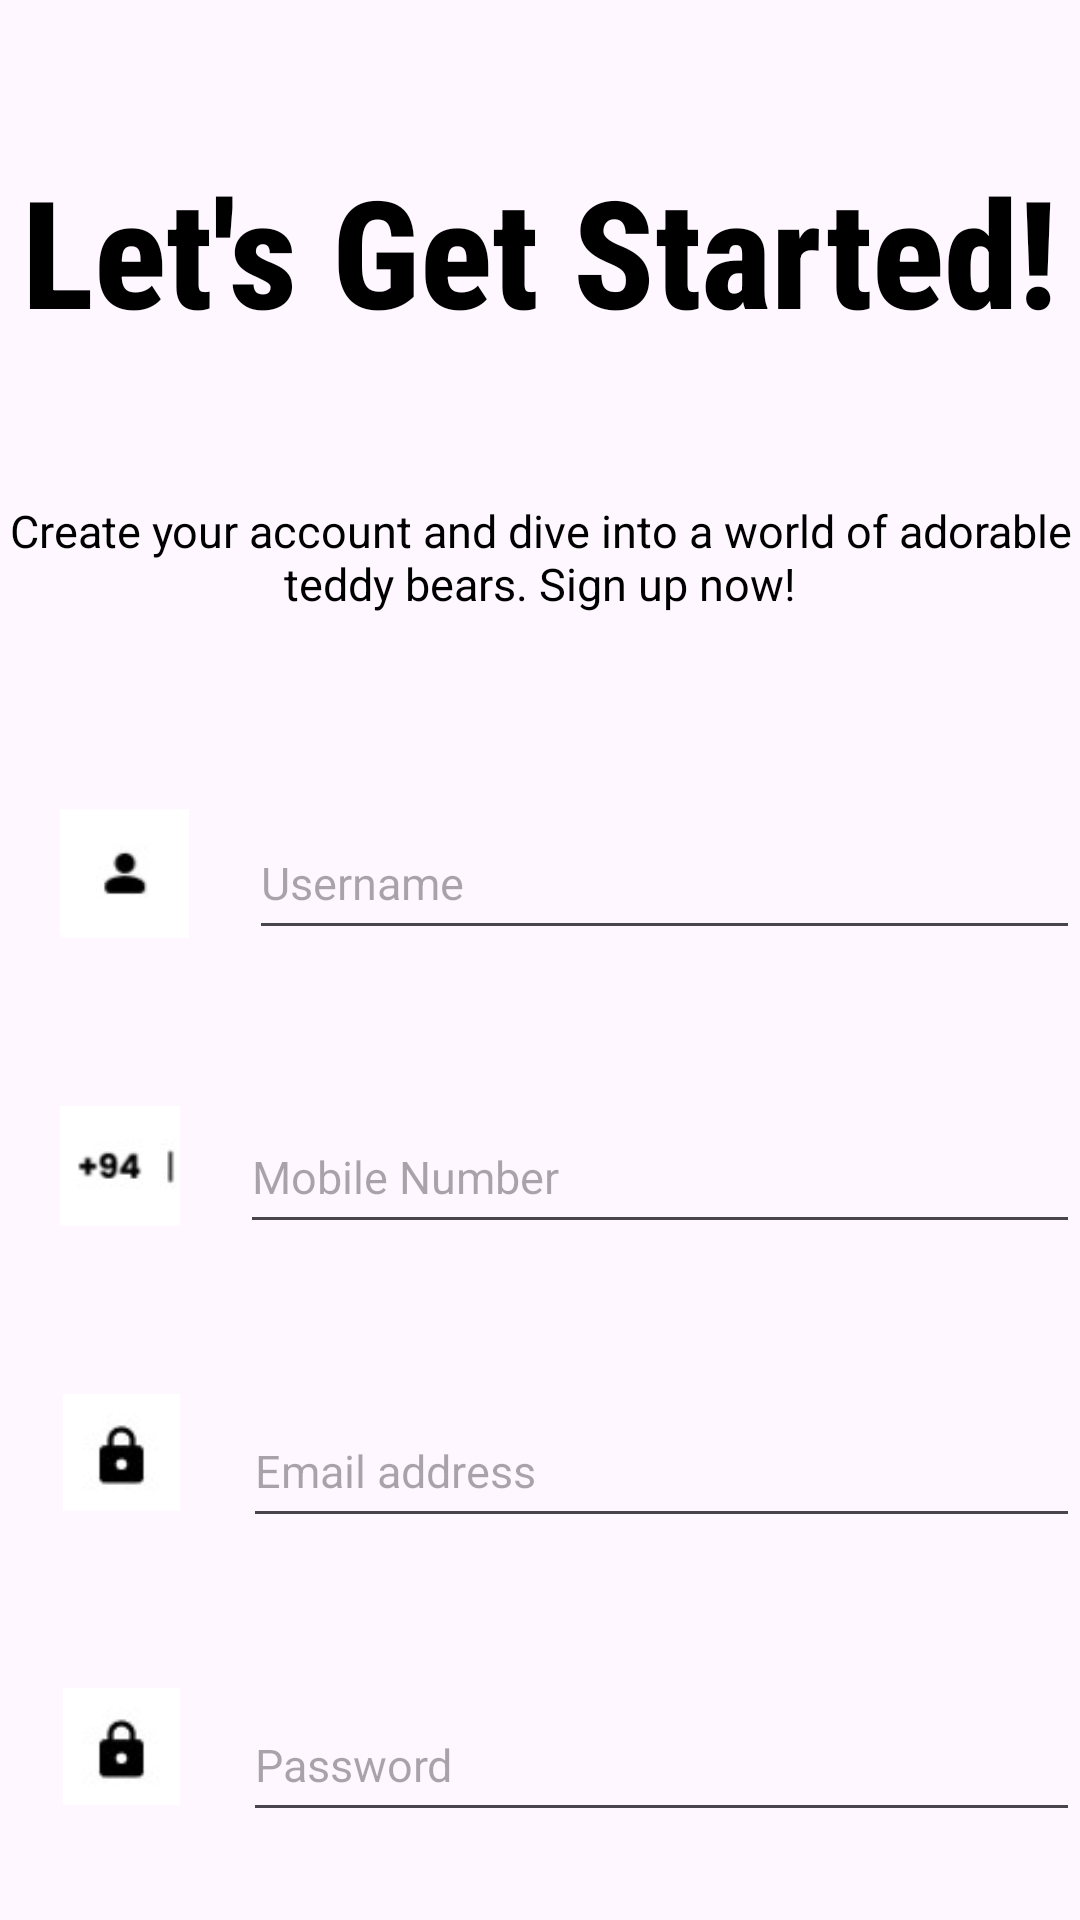

Reconstruct the res/layout file that produces this screen, plus the resources it refers to.
<!-- AndroidManifest.xml: application theme Theme.TeddyShop -->
<!-- res/layout/activity_screen04.xml -->
<?xml version="1.0" encoding="utf-8"?>
<androidx.core.widget.NestedScrollView xmlns:android="http://schemas.android.com/apk/res/android"
    xmlns:app="http://schemas.android.com/apk/res-auto"
    xmlns:tools="http://schemas.android.com/tools"
    android:layout_width="match_parent"
    android:layout_height="match_parent"
    tools:context=".Screen04">

    <LinearLayout
        android:id="@+id/main"
        android:layout_width="match_parent"
        android:layout_height="wrap_content"
        android:orientation="vertical">

        <RelativeLayout
            android:layout_width="match_parent"
            android:layout_height="wrap_content">

            <ImageView
                android:id="@+id/imageView35"
                android:layout_width="30dp"
                android:layout_height="30dp"
                android:layout_alignParentStart="true"
                android:layout_marginTop="20dp"
                app:srcCompat="@drawable/baseline_arrow_back_24" />

            <TextView
                android:id="@+id/textView"
                android:layout_width="wrap_content"
                android:layout_height="wrap_content"
                android:layout_centerHorizontal="true"
                android:layout_marginTop="50dp"
                android:fontFamily="sans-serif-condensed-medium"
                android:gravity="center_horizontal"
                android:text="@string/screen04_title"
                android:textColor="@color/black"
                android:textSize="50dp"
                android:textStyle="bold" />

        </RelativeLayout>

        <RelativeLayout
            android:layout_width="match_parent"
            android:layout_height="wrap_content"
            android:layout_marginTop="50dp">

            <TextView
                android:id="@+id/textView5"
                android:layout_width="377dp"
                android:layout_height="72dp"
                android:gravity="center_horizontal"
                android:text="@string/screen04_description"
                android:textColor="@color/black"
                android:textSize="15sp" />

        </RelativeLayout>

        <RelativeLayout
            android:layout_width="match_parent"
            android:layout_height="wrap_content"
            android:layout_marginTop="30dp">

            <ImageView
                android:id="@+id/imageView6"
                android:layout_width="43dp"
                android:layout_height="45dp"
                android:layout_marginStart="20dp"
                app:srcCompat="@drawable/signup" />

            <EditText
                android:id="@+id/editText4"
                android:layout_width="300dp"
                android:layout_height="48dp"
                android:layout_toEndOf="@id/imageView6"
                android:hint="@string/screen04_username_hint"
                android:textColor="@color/black"
                android:textSize="15sp"
                android:layout_marginStart="20dp" />

        </RelativeLayout>

        <RelativeLayout
            android:layout_width="match_parent"
            android:layout_height="wrap_content"
            android:layout_marginTop="50dp">

            <ImageView
                android:id="@+id/imageView"
                android:layout_width="40dp"
                android:layout_height="44dp"
                android:layout_marginStart="20dp"
                app:srcCompat="@drawable/signup1" />

            <EditText
                android:id="@+id/editText"
                android:layout_width="300dp"
                android:layout_height="48dp"
                android:layout_toEndOf="@id/imageView"
                android:hint="@string/screen04_mobile_hint"
                android:textColor="@color/black"
                android:textSize="15sp"
                android:layout_marginStart="20dp" />

        </RelativeLayout>

        <RelativeLayout
            android:layout_width="match_parent"
            android:layout_height="wrap_content"
            android:layout_marginTop="50dp">

            <ImageView
                android:id="@+id/imageView4"
                android:layout_width="41dp"
                android:layout_height="39dp"
                android:layout_marginStart="20dp"
                app:srcCompat="@drawable/signup2" />

            <EditText
                android:id="@+id/editText3"
                android:layout_width="300dp"
                android:layout_height="48dp"
                android:layout_toEndOf="@id/imageView4"
                android:hint="@string/screen04_email_hint"
                android:textColor="@color/black"
                android:textSize="15sp"
                android:layout_marginStart="20dp" />

        </RelativeLayout>

        <RelativeLayout
            android:layout_width="match_parent"
            android:layout_height="wrap_content"
            android:layout_marginTop="50dp">

            <ImageView
                android:id="@+id/imageView3"
                android:layout_width="41dp"
                android:layout_height="39dp"
                android:layout_marginStart="20dp"
                app:srcCompat="@drawable/signup2" />

            <EditText
                android:id="@+id/editText2"
                android:layout_width="300dp"
                android:layout_height="48dp"
                android:layout_toEndOf="@id/imageView3"
                android:hint="@string/screen04_password_hint"
                android:inputType="textPassword"
                android:textColor="@color/black"
                android:textSize="15sp"
                android:layout_marginStart="20dp" />

        </RelativeLayout>

        <RelativeLayout
            android:layout_width="match_parent"
            android:layout_height="wrap_content"
            android:layout_marginTop="50dp">

            
            <ImageView
                android:id="@+id/imageView7"
                android:layout_width="41dp"
                android:layout_height="39dp"
                android:layout_marginStart="20dp"
                app:srcCompat="@drawable/signup2" />

            <EditText
                android:id="@+id/editText5"
                android:layout_width="300dp"
                android:layout_height="48dp"
                android:layout_toEndOf="@id/imageView7"
                android:hint="@string/screen04_confirm_password_hint"
                android:inputType="textPassword"
                android:textColor="@color/black"
                android:textSize="15sp"
                android:layout_marginStart="20dp" />

        </RelativeLayout>

        <RelativeLayout
            android:layout_width="match_parent"
            android:layout_height="wrap_content"
            android:layout_marginTop="30dp">

            <TextView
                android:id="@+id/textView7"
                android:layout_width="wrap_content"
                android:layout_height="wrap_content"
                android:layout_centerHorizontal="true"
                android:layout_marginTop="15dp"
                android:fontFamily="sans-serif-condensed-medium"
                android:gravity="center_horizontal"
                android:text="@string/screen04_terms_text" />

        </RelativeLayout>

        <RelativeLayout
            android:layout_width="match_parent"
            android:layout_height="wrap_content"
            android:layout_marginTop="30dp">

            <androidx.appcompat.widget.AppCompatButton
                android:id="@+id/button4"
                android:layout_width="370dp"
                android:layout_height="56dp"
                android:layout_marginTop="15dp"
                android:layout_centerHorizontal="true"
                android:layout_marginBottom="30dp"
                android:background="@drawable/rounded_button"
                android:fontFamily="sans-serif"
                android:text="@string/screen04_signup_button_text"
                android:textSize="20sp"
                android:textStyle="bold" />

        </RelativeLayout>

        <RelativeLayout
            android:layout_width="match_parent"
            android:layout_height="wrap_content"
            android:layout_marginBottom="90dp">

            <TextView
                android:id="@+id/textView8"
                android:layout_width="wrap_content"
                android:layout_height="wrap_content"
                android:layout_centerHorizontal="true"
                android:fontFamily="sans-serif-condensed-medium"
                android:gravity="center_horizontal"
                android:text="@string/screen04_login_prompt" />

        </RelativeLayout>

    </LinearLayout>
</androidx.core.widget.NestedScrollView>
<!-- resources referenced by this layout -->
<resources>
  <color name="black">#FF000000</color>
  <!-- drawable rounded_button (drawable) -->
  <?xml version="1.0" encoding="utf-8"?>
  
  <shape xmlns:android="http://schemas.android.com/apk/res/android">
      <solid android:color="#f0bc88" />
      <corners android:radius="10dp" />
  </shape>
  <!-- drawable signup: jpg bitmap (drawable, 1012 bytes) -->
  <!-- drawable signup1: jpg bitmap (drawable, 1179 bytes) -->
  <!-- drawable signup2: jpg bitmap (drawable, 1166 bytes) -->
  <string name="screen04_confirm_password_hint">Confirm Password</string>
  <string name="screen04_description">Create your account and dive into a world of adorable teddy bears. Sign up now!</string>
  <string name="screen04_email_hint">Email address</string>
  <string name="screen04_login_prompt">Already have account? Sign in</string>
  <string name="screen04_mobile_hint">Mobile Number</string>
  <string name="screen04_password_hint">Password</string>
  <string name="screen04_signup_button_text">Sign Up</string>
  <string name="screen04_terms_text">By signing up you agree with our Terms and Conditions</string>
  <string name="screen04_title">Let\'s Get Started!</string>
  <string name="screen04_username_hint">Username</string>
  <style name="Theme.TeddyShop" parent="Base.Theme.TeddyShop" />
  <style name="Base.Theme.TeddyShop" parent="Theme.Material3.DayNight.NoActionBar">
          
          
      </style>
</resources>
